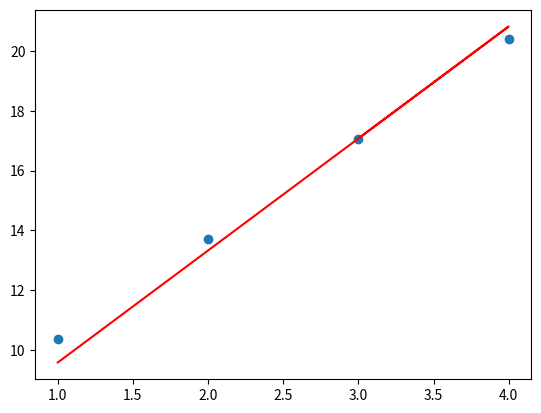

Generate this figure with matplotlib:
import numpy as np
import matplotlib.pyplot as plt

X = np.array([
    [1],
    [2],
    [4],
    [3]
])

y = X * 3.35 + 7
data = np.concatenate((X, y), axis=1)


def loss_function(m, b, data):
    total_error = 0
    for i in range(len(data)):
        x = data[i][0]
        y = data[i][1]
        total_error += (y - (m * x + b)) ** 2
    return total_error / float(2 * len(data))


def gradient_desc(m_now, b_now, data, L):
    m_gradient = 0
    b_gradient = 0
    n = len(data)
    for i in range(n):
        x = data[i][0]
        y = data[i][1]
        m_gradient += (((m_now * x + b_now) - y) * x) / n
        b_gradient += ((m_now * x + b_now) - y) / n
    m = m_now - L * m_gradient
    b = b_now - L * b_gradient
    return m, b


m = 0
b = 0
L = 0.001
epochs = 10000

for i in range(epochs):
    m, b = gradient_desc(m, b, data, L)
print(m, b)

plt.scatter(data[:, 0], data[:, 1])
plt.plot(data[:, 0], m * data[:, 0] + b, color='red')
plt.show()

"""
def y_function(x):
    return x ** 2


def dm_derivative(x):
    return 2 * x


new_x = 100
old_x = 0
x = np.arange(-100, 100, 0.1)
y = y_function(x)

current_position = (-80, y_function(-80))
learning_rate = 0.01

for _ in range(1000):
    new_x = current_position[0] - learning_rate * derivative(current_position[0])
    new_y = y_function(new_x)
    current_position = (new_x, new_y)
    plt.plot(x, y)
    plt.scatter(current_position[0], current_position[1], color='red')
    plt.pause(0.001)
    plt.clf()
    print("Локальний мінімум має місце в", new_x)

# while abs(new_x - old_x) > learning_rate:
#     old_x = new_x
#     new_x = current_position[0] - learning_rate * derivative(current_position[0])
#     new_y = y_function(new_x)
#     current_position = (new_x, new_y)
#     plt.plot(x, y)
#     plt.scatter(current_position[0], current_position[1], color='red')
#     plt.pause(0.000001)
#     plt.clf()
#     print("Локальний мінімум має місце в", new_x)
"""
